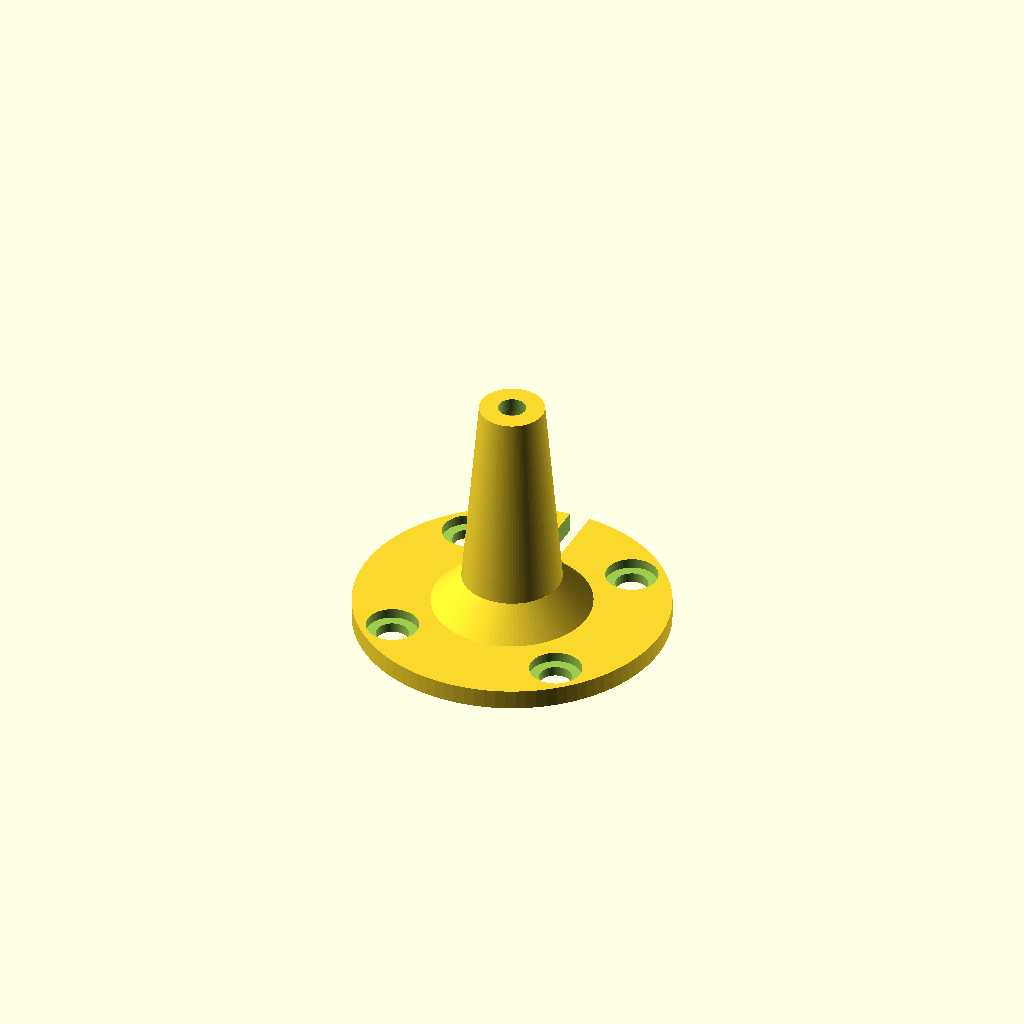
Cell 1: the model at its default parameters.
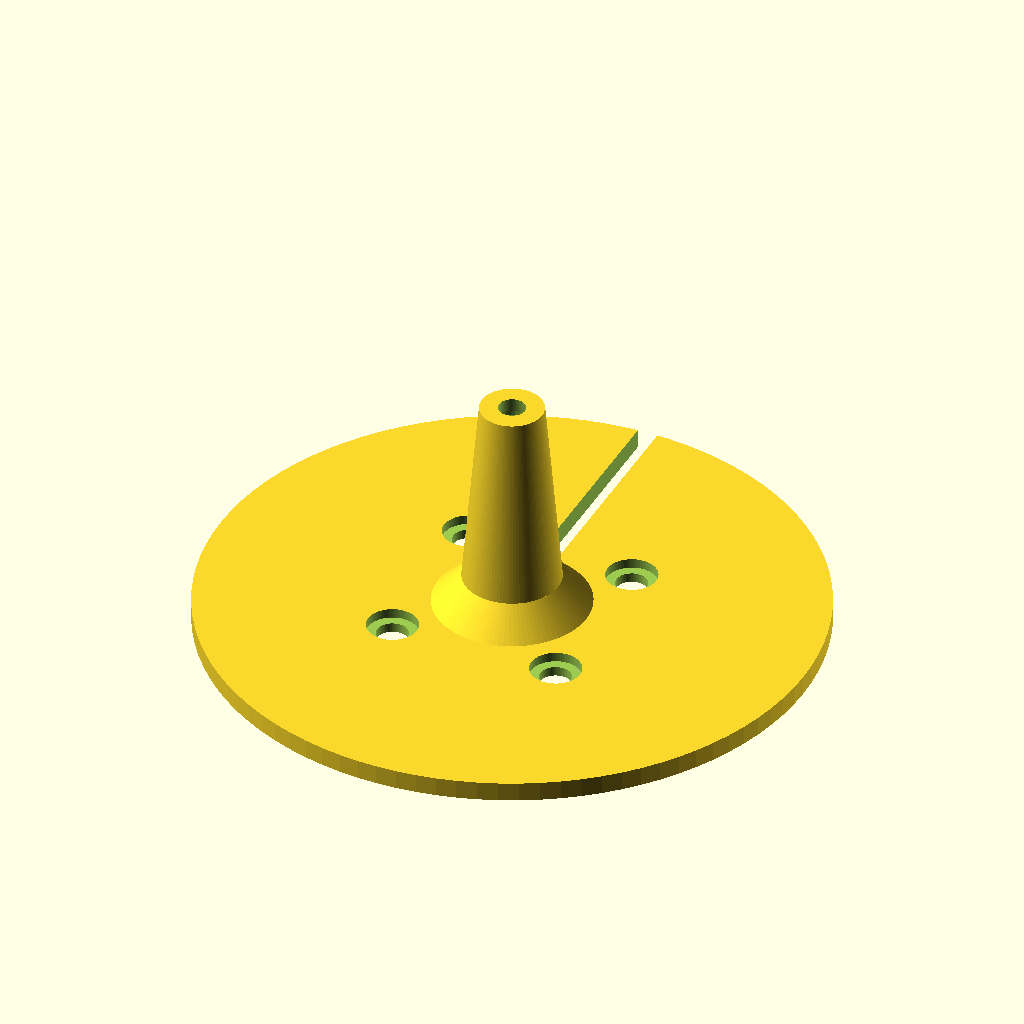
Cell 2: the same model with plate_r = 63.
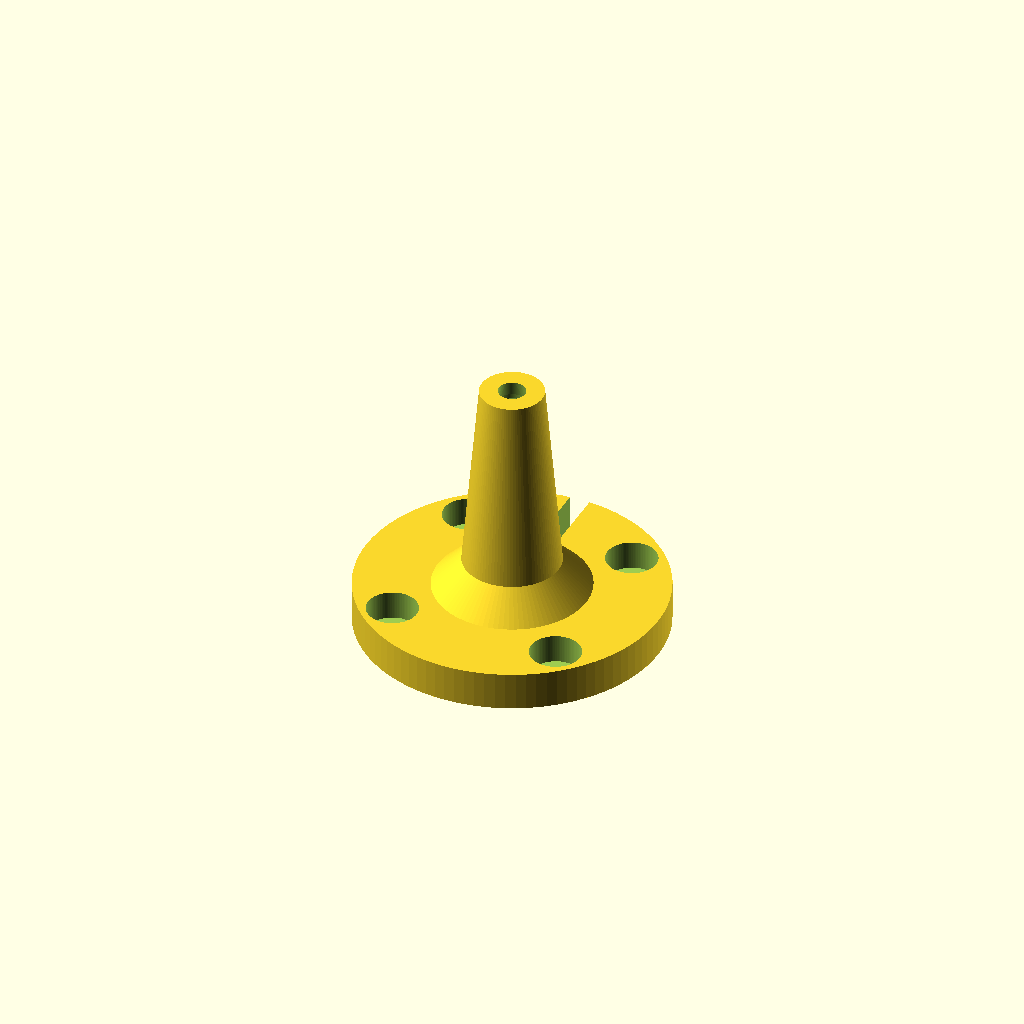
Cell 3 — plate_t set to 8, the other parameters unchanged.
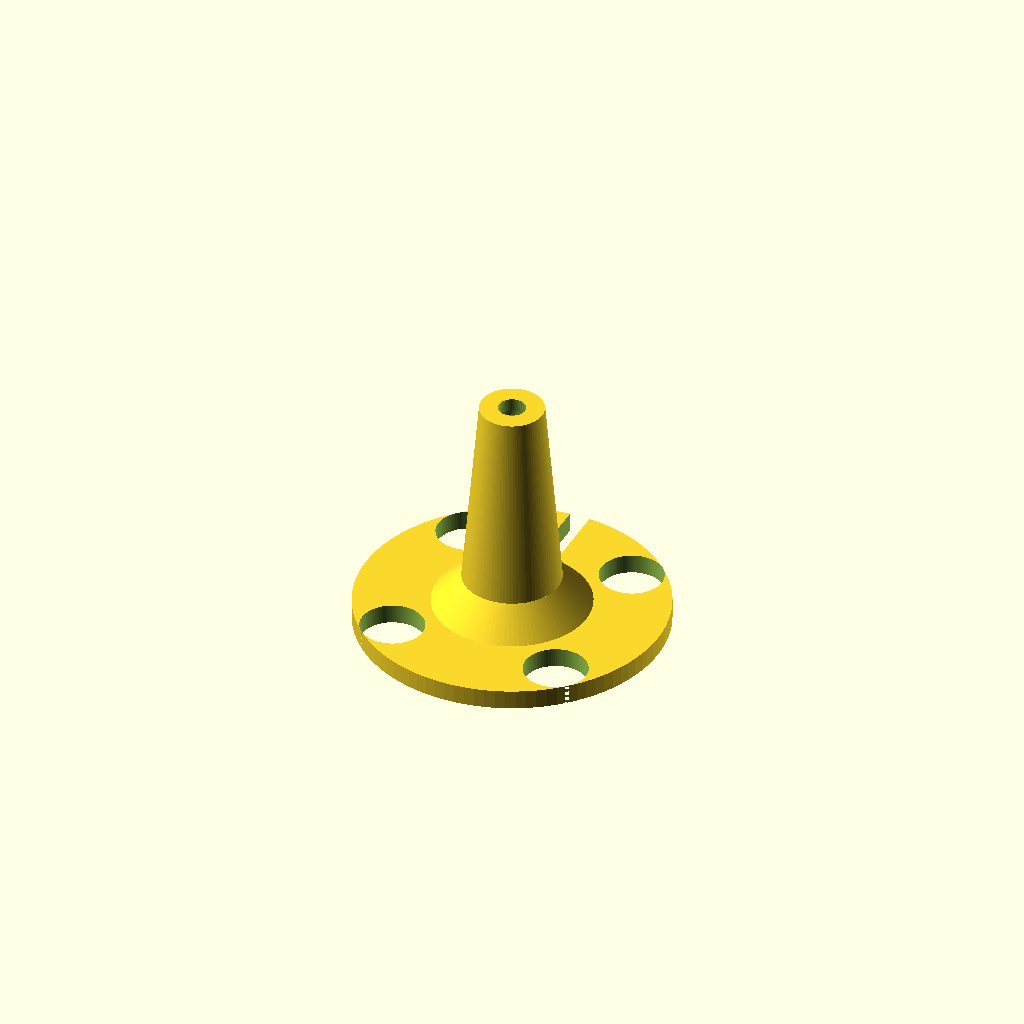
Cell 4: the same model with hole_d = 13.
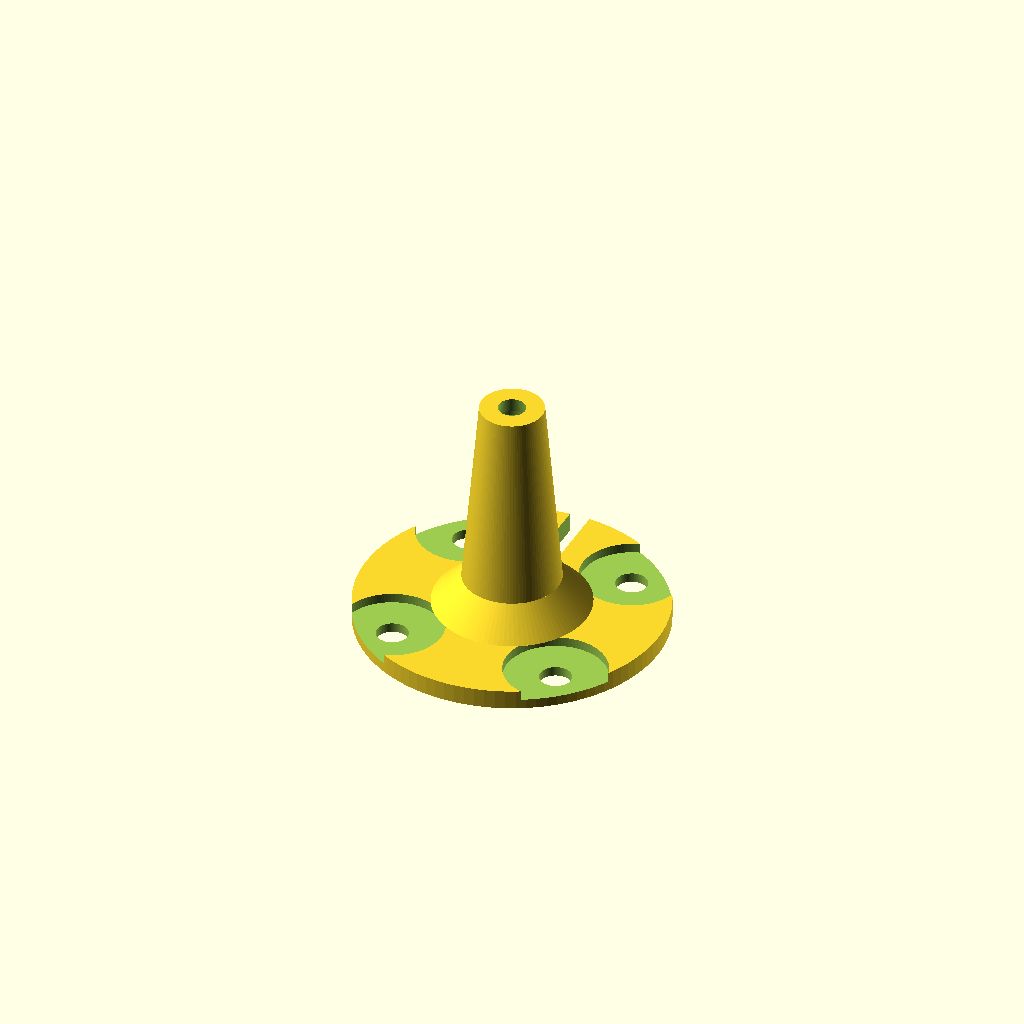
Cell 5: the same model with pocket_d = 21.
All cells are drawn from one camera (rotation 55°, 0°, 25°, orthographic, colour scheme Cornfield), so only the parameter changes between them.
The OpenSCAD source (hardware/endoscope_holder/endoscope_flange_mount_v4.scad):
// UR5 tool-flange mount for the 6 mm x 40 mm endoscope, v4 - the camera on the tool axis, lens down.
//
// v4 over v3 (Nov 11 review):
//  - a cable slot along the whole tube and across the plate (+y side, between two bolts), so the
//    cable is pressed in sideways - it never has to be threaded through the bore, plug first;
//  - the tube is wide at the plate and narrows towards its tip, outside and inside. The bore ends in a
//    lip narrower than the camera, so with the arm pointing down the camera rests on the lip and
//    cannot fall out. The camera therefore goes in from the flange side, through a hole in the plate,
//    before the plate is bolted on. A full ring is left at the tip (the slot stops short of it) so the
//    lip cannot spread open.
//
// Assembly: press the cable into the slot, push the head up through the plate hole until it stops
// on the lip, lay the cable along the slot and out of the plate edge, then bolt the plate on.
// If the head slides back when the arm points up, wrap one turn of tape round it before inserting.
// Print flange face down, no supports, 100 % infill for the plate (or 6+ walls). Units: mm.

plate_r     = 31.5;   // the flange's 63 mm face (ISO 9409-1-50-4-M6)
plate_t     = 4;      // thin plate (Nov 12): screw heads sit on top, with a washer each
hole_d      = 6.5;    // M6 clearance
// Screws: the robot's original 4 x M6 with 7 mm of thread (9 mm heads), no washers. Each head sits in a
// pocket that leaves 2 mm of plate under it, so 5 mm of thread reaches into the flange.
// Tighten firmly, not hard - only 2 mm of plastic is under each head.
pocket_d     = 10.5;  // for the 9 mm head
under_head   = 2;     // plate left under each head
pcd         = 50;
// No dowel hole: the 4 bolts alone locate the plate, so re-run the mount calibration after each remount.

head_d      = 6.0;    // the camera head (measured Nov 12: 6 mm across, 40 mm long)
head_len    = 40;
back_gap    = 6;      // the head's back end stands this far above the plate, where the cable bends out

entry_d     = 11.0;   // funnel mouth on the flange face, so the head finds the hole easily
entry_h     = 1.5;    // the funnel's depth
bore_base_d = 9.0;    // wide at the bottom (3 mm bigger than the head): it slides in loosely...
bore_mid_d  = 6.3;    // ...narrowing steadily up the whole plate and tube to this, just before the lip
lip_d       = 5.6;    // narrower than the head: it stops here. The lens rim is all that is covered
lip_len     = 3;      // length of the cone from bore_mid_d to lip_d

lens_recess = 1.7;    // the head stops about this far inside the tip, where the lip cone reaches the head's 6.0 mm
tube_len    = back_gap + head_len;  // = 46 mm: the head's back end then sits ~4 mm above the plate top
tube_r0     = 10.5;   // outside radius at the plate
tube_r1     = 6.5;    // outside radius at the tip
skirt_h     = 6;      // wider cone where the tube meets the thin plate, for stiffness
skirt_r     = 16;     // stays clear of the screw heads and washers (their edges ~19 mm from centre)

slot_w      = 4.2;    // the cable is 3.5 mm
tip_ring    = 4;      // the slot stops this far short of the tip
$fn         = 96;

tube_z0 = plate_t;
tube_z1 = tube_z0 + tube_len;
LENS_FROM_FLANGE = tube_z1 - lens_recess;   // = 48.3 mm
echo(str("lens about ", LENS_FROM_FLANGE, " mm from the flange face: set tool offset = ", LENS_FROM_FLANGE / 1000, " m"));

module plate()
    difference() {
        cylinder(r = plate_r, h = plate_t);
        for (a = [45 : 90 : 315]) rotate(a) translate([pcd / 2, 0, 0]) {
            translate([0, 0, -1]) cylinder(d = hole_d, h = plate_t + 2);
            translate([0, 0, under_head]) cylinder(d = pocket_d, h = plate_t);
        }
    }

module body()
    union() {
        plate();
        translate([0, 0, tube_z0 - 0.01]) cylinder(r1 = tube_r0, r2 = tube_r1, h = tube_len + 0.01);
        translate([0, 0, tube_z0 - 0.01]) cylinder(r1 = skirt_r, r2 = tube_r0 - skirt_h * (tube_r0 - tube_r1) / tube_len, h = skirt_h);
    }

difference() {
    body();
    // bore: entry funnel, one long cone from the flange face to the lip, then the lip cone
    translate([0, 0, -0.01]) cylinder(d1 = entry_d, d2 = bore_base_d, h = entry_h + 0.01);
    translate([0, 0, -1]) cylinder(d = bore_base_d, h = 1.01);
    cylinder(d1 = bore_base_d, d2 = bore_mid_d, h = tube_z1 - lip_len + 0.01);
    translate([0, 0, tube_z1 - lip_len]) cylinder(d1 = bore_mid_d, d2 = lip_d, h = lip_len + 0.01);
    translate([0, 0, tube_z1]) cylinder(d = lip_d, h = 1);
    // cable slot: up the +y side of the tube, and across the plate to its edge
    translate([-slot_w / 2, 0, -1]) cube([slot_w, plate_r + 1, tube_len + plate_t - tip_ring + 1]);
}
Customizer parameters (derived from the source; name, type, default, range or options):
plate_r: number, default 31.5
plate_t: number, default 4
hole_d: number, default 6.5
pocket_d: number, default 10.5
under_head: number, default 2
pcd: number, default 50
head_d: number, default 6
head_len: number, default 40
back_gap: number, default 6
entry_d: number, default 11
entry_h: number, default 1.5
bore_base_d: number, default 9
bore_mid_d: number, default 6.3
lip_d: number, default 5.6
lip_len: number, default 3
lens_recess: number, default 1.7
tube_r0: number, default 10.5
tube_r1: number, default 6.5
skirt_h: number, default 6
skirt_r: number, default 16
slot_w: number, default 4.2
tip_ring: number, default 4
